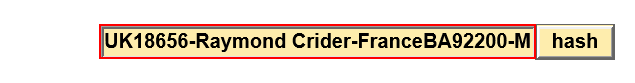
Task: ClientSecurityHash_Performer
Workflow: SHA_GetValue

Step 1: Set Text HashString on the text box 'textToHash'

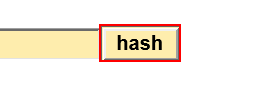
Step 2: click on the text box 'hash'

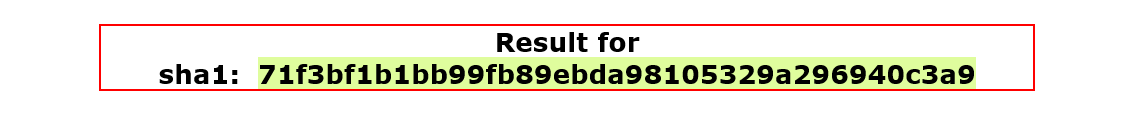
Step 3: find the paragraph 'Result for sha1*'

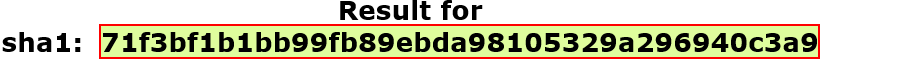
Step 4: get-text from the element in window 'SHA1 online'